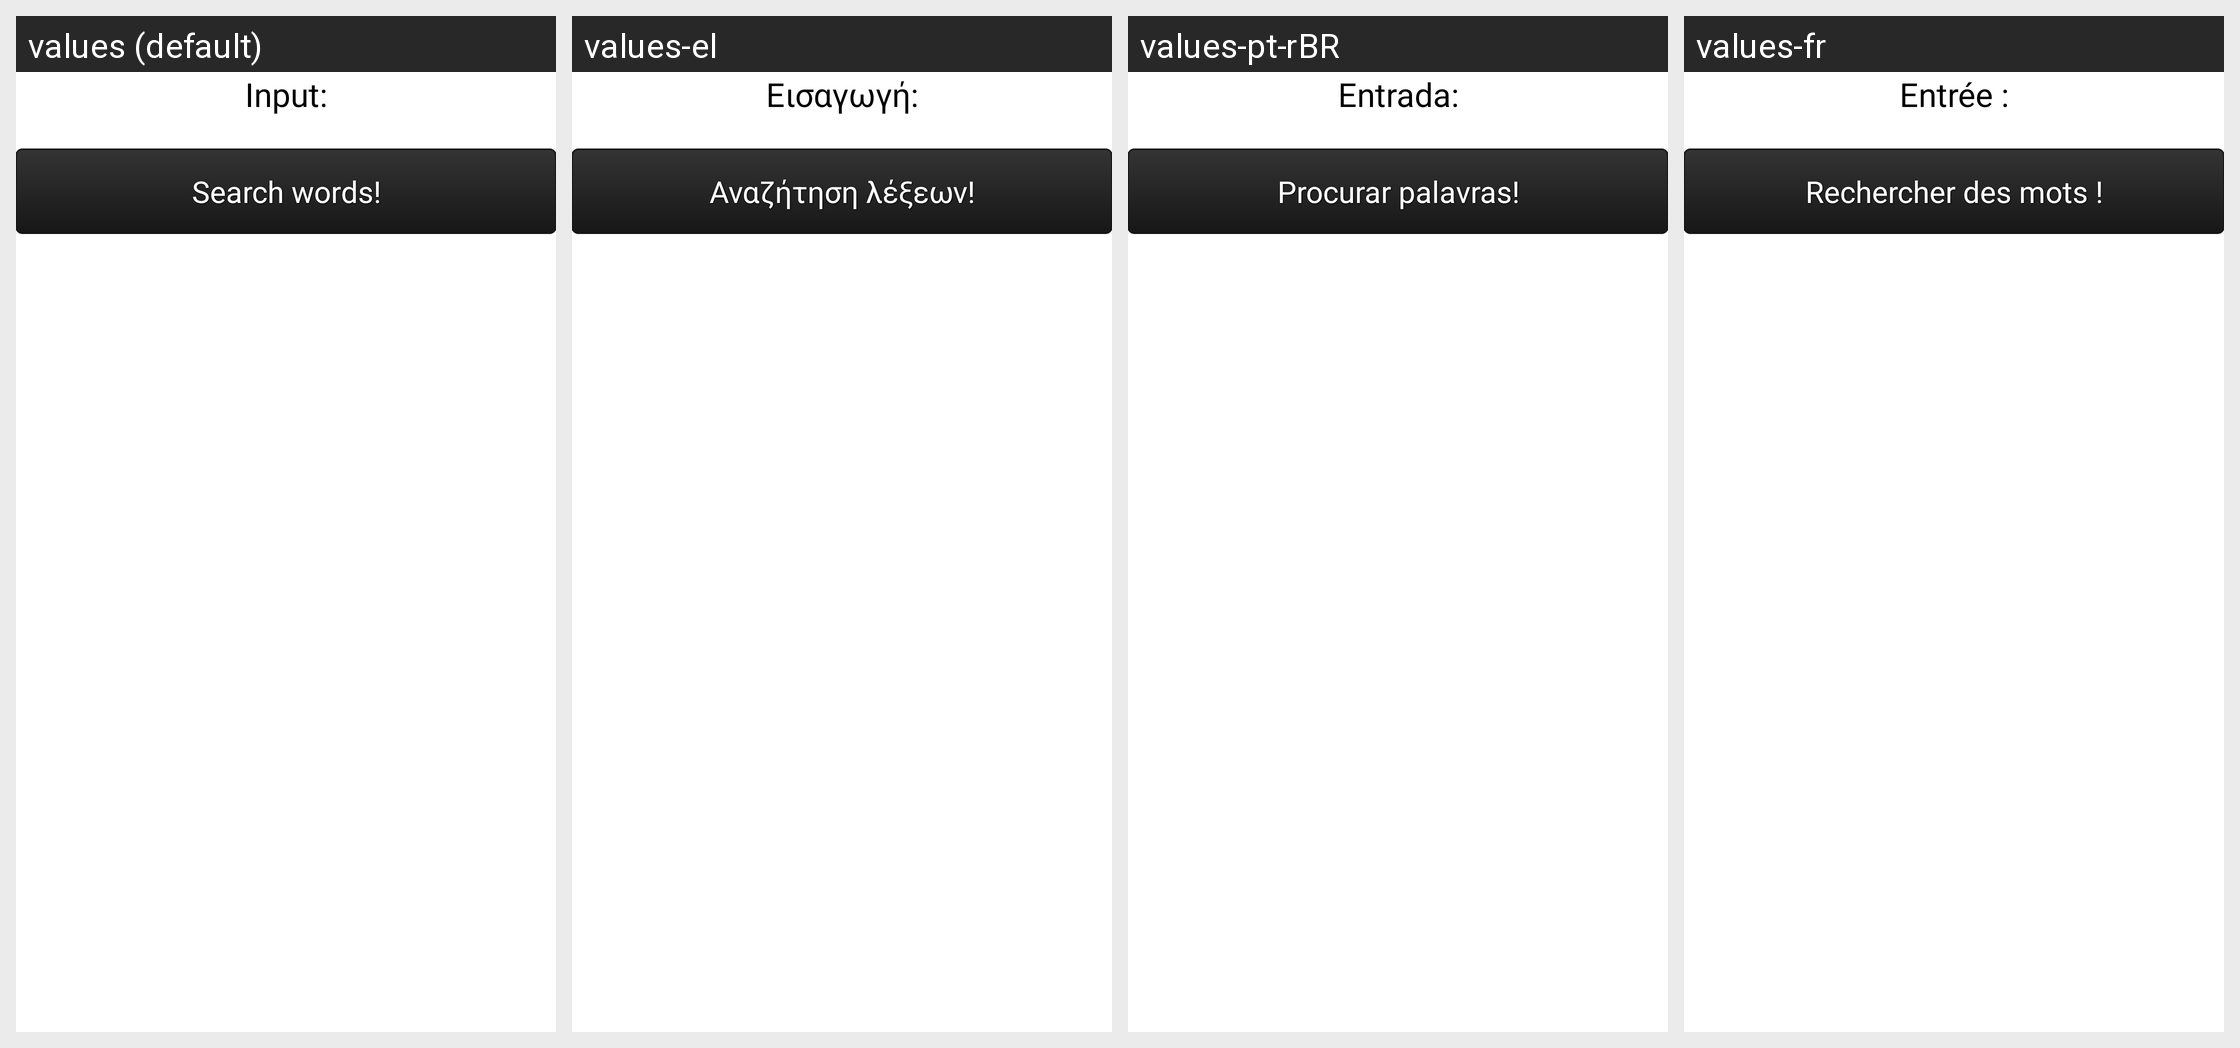

Locale-by-locale string values for the Android screen shown in this grid:
Android screen res/layout/start_page.xml rendered under 4 locales, left to right: values (default), values-el, values-pt-rBR, values-fr. Device: Nexus 5 (rendered at 1080×1920; each locale shown at half size, 540×960, under a caption strip naming it); theme AppTheme.
Strings drawn on this screen, with the default value and each locale's value (text and hints the layout hard-codes appear in the picture but are not listed):

input
  values: Input:
  values-el: Εισαγωγή:
  values-pt-rBR: Entrada:
  values-fr: Entrée :

search_words
  values: Search words!
  values-el: Αναζήτηση λέξεων!
  values-pt-rBR: Procurar palavras!
  values-fr: Rechercher des mots !
